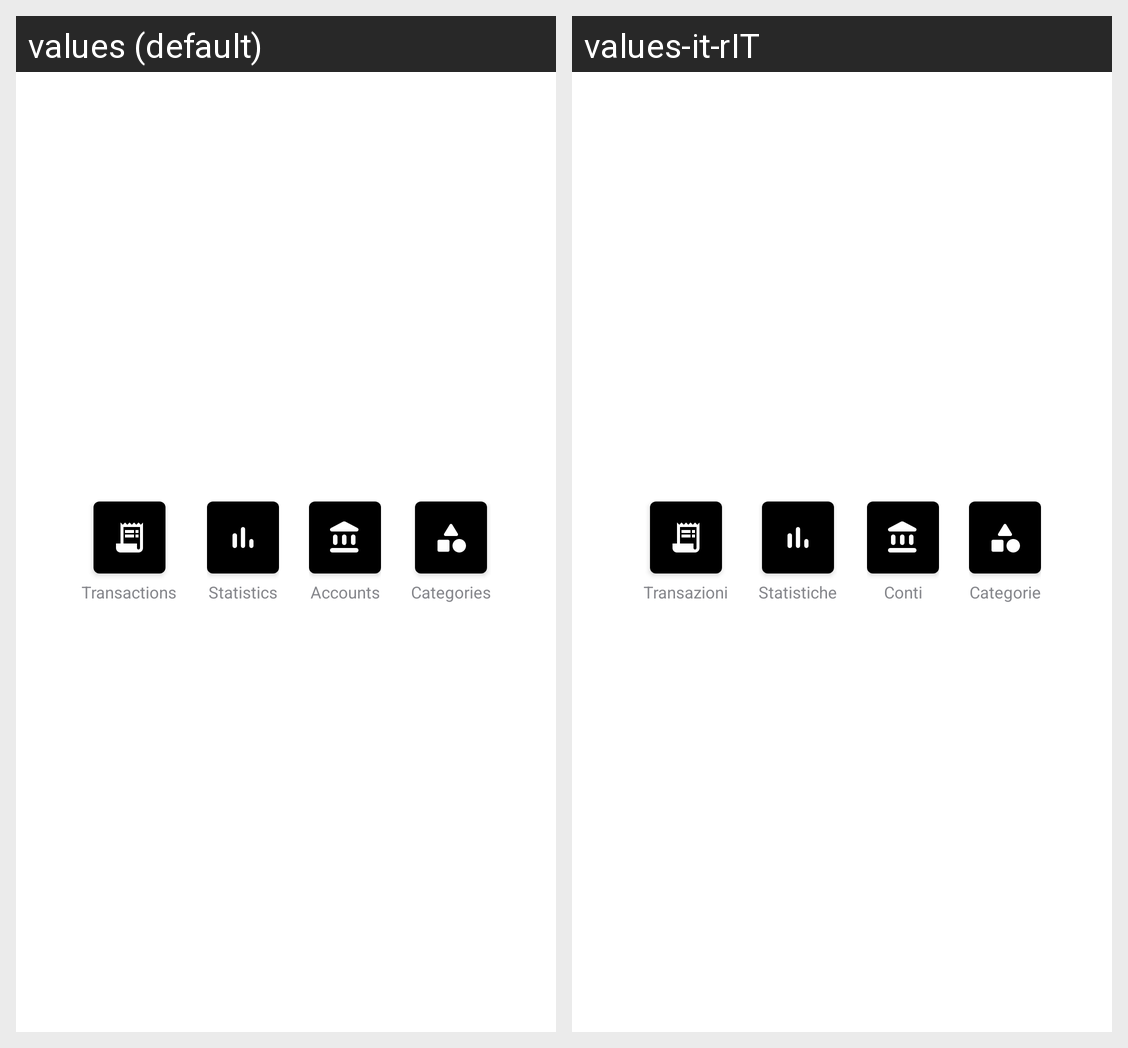

For this localized Android screen grid, give each drawn string resource with its value in every locale shown.
Android screen res/layout/btn_include_main_activity.xml rendered under 2 locales, left to right: values (default), values-it-rIT. Device: Nexus 5 (rendered at 1080×1920; each locale shown at half size, 540×960, under a caption strip naming it); theme Theme.WiseSpender.
Strings drawn on this screen, with the default value and each locale's value (text and hints the layout hard-codes, and strings that could not be matched under every locale, appear in the picture but are not listed):

title_transaction_menu
  values: Transactions
  values-it-rIT: Transazioni

title_statistics_menu
  values: Statistics
  values-it-rIT: Statistiche

accounts
  values: Accounts
  values-it-rIT: Conti

categories
  values: Categories
  values-it-rIT: Categorie
